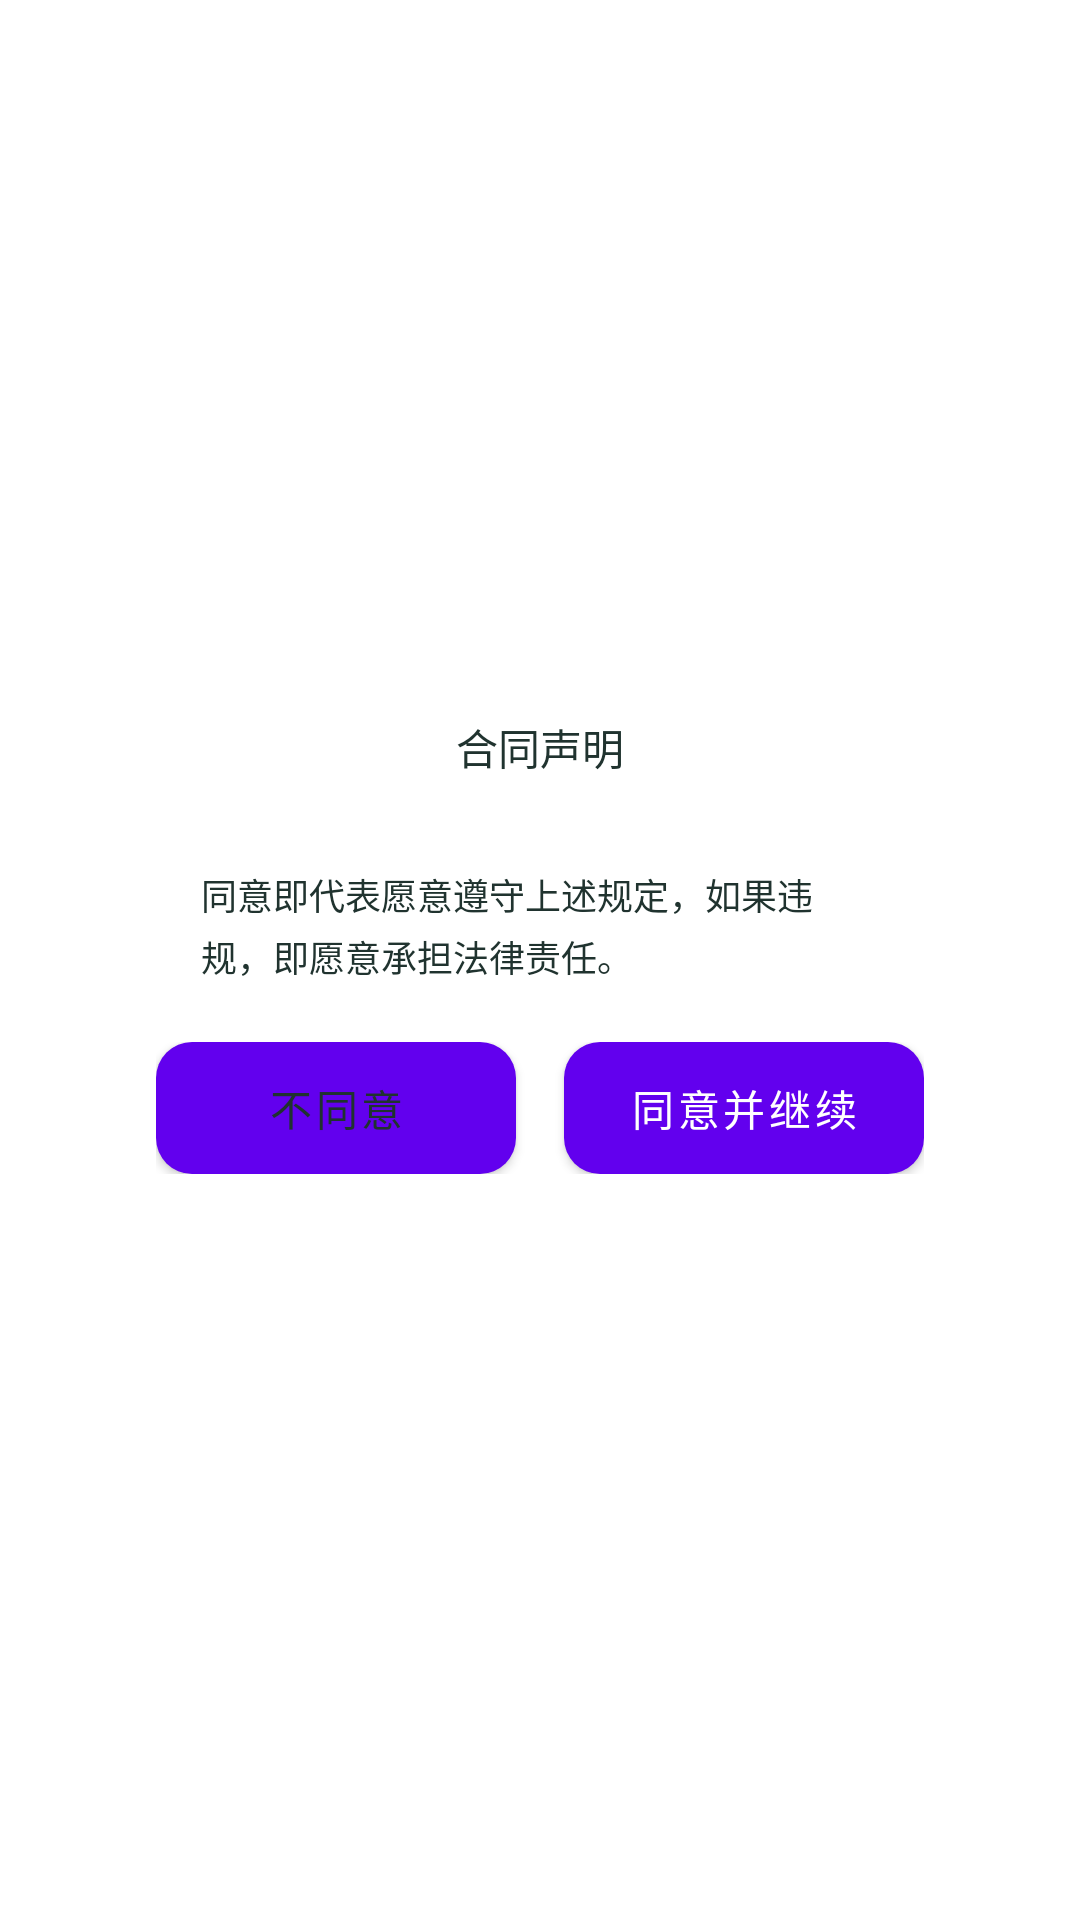

Layout XML and referenced resources for this Android screen:
<!-- AndroidManifest.xml: application theme AppTheme -->
<!-- res/layout/dialog_location_permission.xml -->
<?xml version='1.0' encoding='utf-8'?>
<LinearLayout xmlns:android="http://schemas.android.com/apk/res/android" android:gravity="center" android:orientation="vertical" android:layout_width="match_parent" android:layout_height="wrap_content">
    <LinearLayout android:orientation="vertical" android:background="@drawable/shape_5dp_while" android:layout_width="match_parent" android:layout_height="wrap_content" android:layout_margin="36.0dp" android:padding="16dp">
        <TextView android:textSize="14.0sp" android:textColor="@color/sg_ink" android:layout_gravity="center" android:padding="10.0dp" android:layout_width="wrap_content" android:layout_height="wrap_content" android:text="@string/location_hint" android:fontFamily="sans-serif" />
        <TextView android:textSize="12.0sp" android:textColor="@color/sg_ink" android:id="@id/tv_content" android:layout_width="wrap_content" android:layout_height="wrap_content" android:layout_marginLeft="15.0dp" android:layout_marginTop="20.0dp" android:layout_marginRight="15.0dp" android:text="@string/location_hint_content" android:lineSpacingMultiplier="1.2" android:fontFamily="sans-serif" />
        <LinearLayout android:gravity="center_horizontal" android:orientation="horizontal" android:layout_width="match_parent" android:layout_height="wrap_content" android:layout_marginTop="20.0dp" android:layout_marginBottom="20.0dp">
            <Button android:textSize="14sp" android:textColor="@color/sg_ink" android:id="@id/tv_cancel" android:background="@drawable/shape_5dp_gray" android:layout_width="0dp" android:layout_height="44dp" android:text="@string/welcome_protocol_disagree" android:fontFamily="sans-serif-medium" android:textAllCaps="false" android:minHeight="44dp" android:layout_weight="1" />
            <Space android:layout_width="16dp" android:layout_height="match_parent" />
            <Button android:textSize="14sp" android:textColor="@color/white" android:id="@id/tv_agree" android:background="@drawable/shape_5dp_darkcyan" android:layout_width="0dp" android:layout_height="44dp" android:text="@string/welcome_protocol_agree" android:fontFamily="sans-serif-medium" android:textAllCaps="false" android:minHeight="44dp" android:layout_weight="1" />
        </LinearLayout>
    </LinearLayout>
</LinearLayout>
<!-- resources referenced by this layout -->
<resources>
  <color name="sg_ink">#20332F</color>
  <color name="white">#ffffff</color>
  <!-- drawable shape_5dp_darkcyan (drawable) -->
  <?xml version="1.0" encoding="utf-8"?>
  <ripple xmlns:android="http://schemas.android.com/apk/res/android" android:color="#24237968"><item>
  <shape xmlns:android="http://schemas.android.com/apk/res/android" android:shape="rectangle"><solid android:color="@color/sg_accent"/><corners android:radius="12dp"/></shape></item></ripple>
  <!-- drawable shape_5dp_gray (drawable) -->
  <?xml version="1.0" encoding="utf-8"?>
  <ripple xmlns:android="http://schemas.android.com/apk/res/android" android:color="#24237968"><item>
  <shape xmlns:android="http://schemas.android.com/apk/res/android" android:shape="rectangle"><solid android:color="@color/sg_soft"/><corners android:radius="12dp"/></shape></item></ripple>
  <!-- drawable shape_5dp_while (drawable) -->
  <?xml version="1.0" encoding="utf-8"?>
  <shape xmlns:android="http://schemas.android.com/apk/res/android" android:shape="rectangle"><solid android:color="@color/sg_surface"/><corners android:radius="22dp"/></shape>
  <string name="location_hint">合同声明</string>
  <string name="location_hint_content">同意即代表愿意遵守上述规定，如果违规，即愿意承担法律责任。</string>
  <string name="welcome_protocol_agree">同意并继续</string>
  <string name="welcome_protocol_disagree">不同意</string>
  <color name="sg_accent">#237968</color>
  <color name="sg_soft">#E8F2ED</color>
  <color name="sg_surface">#FFFFFF</color>
</resources>
